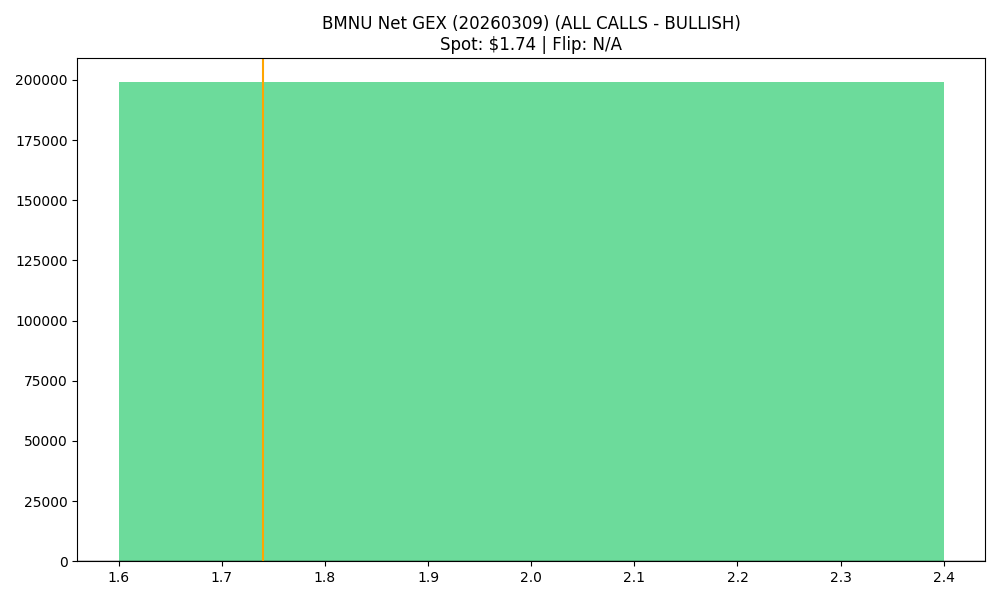

The table this chart was drawn from, first rows:
strike, call_gex, put_gex, call_dex, put_dex, net_greek_delta, net_gex
2.0, 643095, 443975, 545343, -437104, 0.05455, 199120
